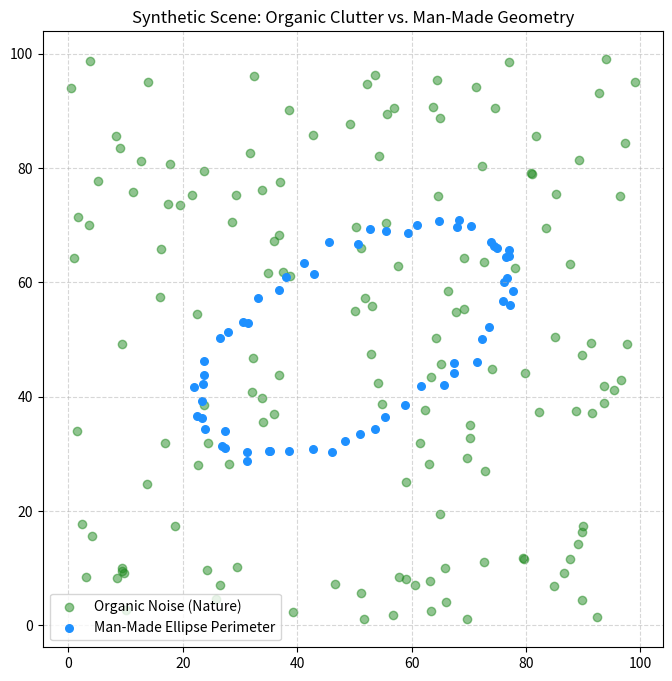
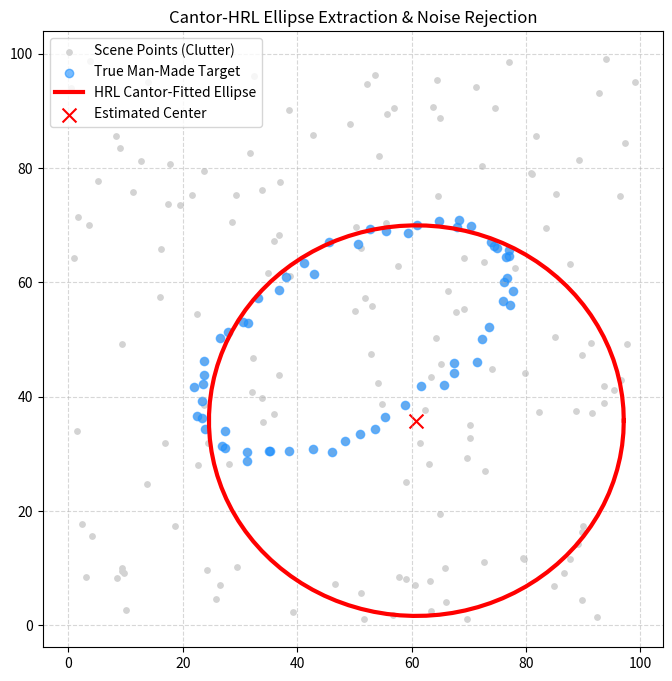

The matplotlib source for these figures, in order:
import numpy as np
import matplotlib.pyplot as plt
import math

# Set random seed for reproducibility
np.random.seed(42)

def generate_synthetic_scene(n_noise=150, ellipse_params=(50, 50, 30, 15, np.pi/6), noise_bounds=(0, 100)):
    xc, yc, a, b, theta = ellipse_params
    
    # Generate clean points along the ellipse perimeter
    angles = np.linspace(0, 2 * np.pi, 60)
    ex = xc + a * np.cos(angles) * np.cos(theta) - b * np.sin(angles) * np.sin(theta)
    ey = yc + a * np.cos(angles) * np.sin(theta) + b * np.sin(angles) * np.cos(theta)
    
    # Add slight sensor noise to man-made points
    ex += np.random.normal(0, 1.0, size=ex.shape)
    ey += np.random.normal(0, 1.0, size=ey.shape)
    man_made_points = np.column_stack((ex, ey))
    
    # Generate organic / fractal noise points (scattered randomly across the canvas)
    nx = np.random.uniform(noise_bounds[0], noise_bounds[1], n_noise)
    ny = np.random.uniform(noise_bounds[0], noise_bounds[1], n_noise)
    organic_points = np.column_stack((nx, ny))
    
    # Combine scene
    scene_points = np.vstack((man_made_points, organic_points))
    
    return scene_points, man_made_points, organic_points

scene_points, true_ellipse_pts, organic_pts = generate_synthetic_scene()

plt.figure(figsize=(8, 8))
plt.scatter(organic_pts[:, 0], organic_pts[:, 1], c='forestgreen', alpha=0.5, label='Organic Noise (Nature)')
plt.scatter(true_ellipse_pts[:, 0], true_ellipse_pts[:, 1], c='dodgerblue', s=30, label='Man-Made Ellipse Perimeter')
plt.title('Synthetic Scene: Organic Clutter vs. Man-Made Geometry')
plt.legend()
plt.grid(True, linestyle='--', alpha=0.5)
plt.axis('equal')
plt.show()

class CantorHRLConstraintEngine:
    def __init__(self, points):
        self.points = points
        
    def evaluate_compatibility(self, label_params):
        """Compute local-global consistency score for an ellipse hypothesis."""
        xc, yc, a, b = label_params
        if a <= 2 or b <= 2 or a > 80 or b > 80:
            return 0.0
            
        # Algebraic distance metric for points relative to ellipse equation
        # (x-xc)^2 / a^2 + (y-yc)^2 / b^2 = 1
        vals = ((self.points[:, 0] - xc)**2) / (a**2) + ((self.points[:, 1] - yc)**2) / (b**2)
        residuals = np.abs(vals - 1.0)
        
        # Count points lying close to the boundary (supporting the hypothesis)
        support_count = np.sum(residuals < 0.2)
        
        # Reward tight residual clustering (man-made geometric precision)
        mean_residual = np.mean(np.minimum(residuals, 1.0))
        score = support_count * np.exp(-2.0 * mean_residual)
        return float(score)

    def cantor_middle_third_split(self, param_bounds):
        """Generate refined candidate labels via Cantor base-3 middle-third subdivision."""
        new_bounds = []
        for low, high in param_bounds:
            length = high - low
            # Cantor middle third removal leaves two intervals: [low, low + 1/3*len] and [high - 1/3*len, high]
            # We sample sub-intervals or midpoints for continuous refinement
            mid1 = low + length / 3.0
            mid2 = high - length / 3.0
            new_bounds.append((low, mid1))
            new_bounds.append((mid1, mid2))
            new_bounds.append((mid2, high))
        return new_bounds

engine = CantorHRLConstraintEngine(scene_points)

# Coarse initial search bounds for [xc, yc, a, b]
current_bounds = [
    (30.0, 70.0), # xc
    (30.0, 70.0), # yc
    (10.0, 50.0), # a
    (5.0,  30.0)  # b
]

iterations = 4
best_hypothesis = None
best_score = -1

print("Starting Cantor-HRL Multi-Scale Optimization...")
for it in range(iterations):
    # Sample center points of current bounds
    candidate_labels = [
        ((b[0]+b[1])/2.0) for b in current_bounds
    ]
    # To explore properly, generate grid combinations across bounds
    xc_vals = np.linspace(current_bounds[0][0], current_bounds[0][1], 5)
    yc_vals = np.linspace(current_bounds[1][0], current_bounds[1][1], 5)
    a_vals  = np.linspace(current_bounds[2][0], current_bounds[2][1], 5)
    b_vals  = np.linspace(current_bounds[3][0], current_bounds[3][1], 5)
    
    local_best_score = -1
    local_best_params = None
    
    for xc in xc_vals:
        for yc in yc_vals:
            for a in a_vals:
                for b in b_vals:
                    score = engine.evaluate_compatibility((xc, yc, a, b))
                    if score > local_best_score:
                        local_best_score = score
                        local_best_params = (xc, yc, a, b)
                        
    if local_best_score > best_score:
        best_score = local_best_score
        best_hypothesis = local_best_params
        
    print(f"Iteration {it+1}: Best Score = {local_best_score:.2f} | Params (xc,yc,a,b) = {np.round(local_best_params, 2)}")
    
    # Refine bounds around the best parameters using Cantor middle-thirds scale shrinkage
    span_factor = 0.5 / (it + 1)
    current_bounds = [
        (max(0, local_best_params[0] - 20*span_factor), min(100, local_best_params[0] + 20*span_factor)),
        (max(0, local_best_params[1] - 20*span_factor), min(100, local_best_params[1] + 20*span_factor)),
        (max(5, local_best_params[2] - 15*span_factor), min(60,  local_best_params[2] + 15*span_factor)),
        (max(3, local_best_params[3] - 10*span_factor), min(40,  local_best_params[3] + 10*span_factor))
    ]

print("\nOptimal Fitted Ellipse Parameters:", np.round(best_hypothesis, 3))

plt.figure(figsize=(8, 8))
plt.scatter(scene_points[:, 0], scene_points[:, 1], c='lightgray', s=15, label='Scene Points (Clutter)')
plt.scatter(true_ellipse_pts[:, 0], true_ellipse_pts[:, 1], c='dodgerblue', alpha=0.6, label='True Man-Made Target')

# Draw the HRL fitted ellipse
if best_hypothesis:
    xc, yc, a, b = best_hypothesis
    angles = np.linspace(0, 2 * np.pi, 100)
    fx = xc + a * np.cos(angles)
    fy = yc + b * np.sin(angles)
    plt.plot(fx, fy, 'r-', linewidth=3, label='HRL Cantor-Fitted Ellipse')
    plt.scatter([xc], [yc], c='red', marker='x', s=100, label='Estimated Center')

plt.title('Cantor-HRL Ellipse Extraction & Noise Rejection')
plt.legend()
plt.grid(True, linestyle='--', alpha=0.5)
plt.axis('equal')
plt.show()
